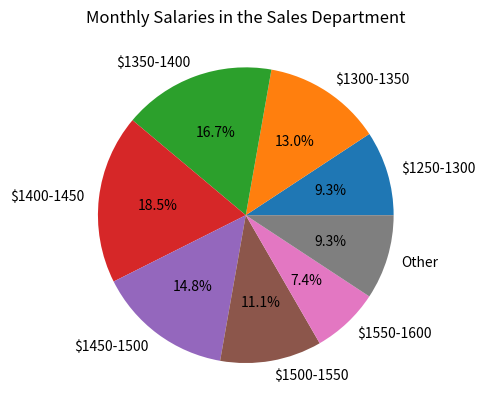

Python code for this plot:
'''Esercizio: Combinare intervalli in una fetta “Other”
Osservando il grafico della Figura 8-7, si può notare che alcuni intervalli sono rappresentati
da una fetta molto sottile della torta. Questi sono gli intervalli con un numero di dipendenti
pari a uno o due. Modificate il grafico in modo che questi intervalli siano uniti in un’unica
fetta etichettata Other. A tal fine, è necessario modificare l’array count e la lista labels.
Quindi, si deve ricreare il grafico.'''
import numpy as  np
from matplotlib import pyplot as plt
import pandas as pd
salaries = [1215, 1221, 1263, 1267, 1271, 1274, 1275, 1318, 1320, 1324, 1324, 1326, 1337, 1346, 1354, 1355, 1364, 1367,
            1372, 1375, 1376, 1378, 1378, 1410, 1415, 1415, 1418, 1420, 1422, 1426, 1430, 1434, 1437, 1451, 1454, 1467,
            1470, 1473, 1477, 1479,1480, 1514, 1516, 1522, 1529, 1544, 1547, 1554, 1562, 1584, 1595, 1616, 1626, 1717]

count, labels = np.histogram(salaries, bins=np.arange(1100, 1900, 50))

labels = ['$'+str(labels[i])+'-'+str(labels[i+1]) for i, _ in enumerate(labels[1:])]
non_zero_pos = [i for i, x in enumerate(count) if x != 0]

labels = [e for i, e in enumerate(labels) if i in non_zero_pos]
count = [e for i, e in enumerate(count) if i in non_zero_pos]

df = pd.DataFrame({'Label': labels, 'Count': count})

df_free = df.copy()
df_free.loc[df_free['Count'] < 3, 'Label'] = 'Other'
df_free = df_free.groupby('Label')['Count'].sum().reset_index()

#TORTA CON UNIFICAZIONE CON SALARIO SIMILE DI MAX 3 PERSONE 
plt.pie(df_free['Count'], labels=df_free['Label'], autopct='%1.1f%%')
plt.title('Monthly Salaries in the Sales Department')
plt.show()

'''TORTA SENZA UNIFICAZIONE
plt.pie(count, labels=labels, autopct='%1.1f%%')
plt.title('Monthly Salaries in the Sales Department')
plt.show()
'''